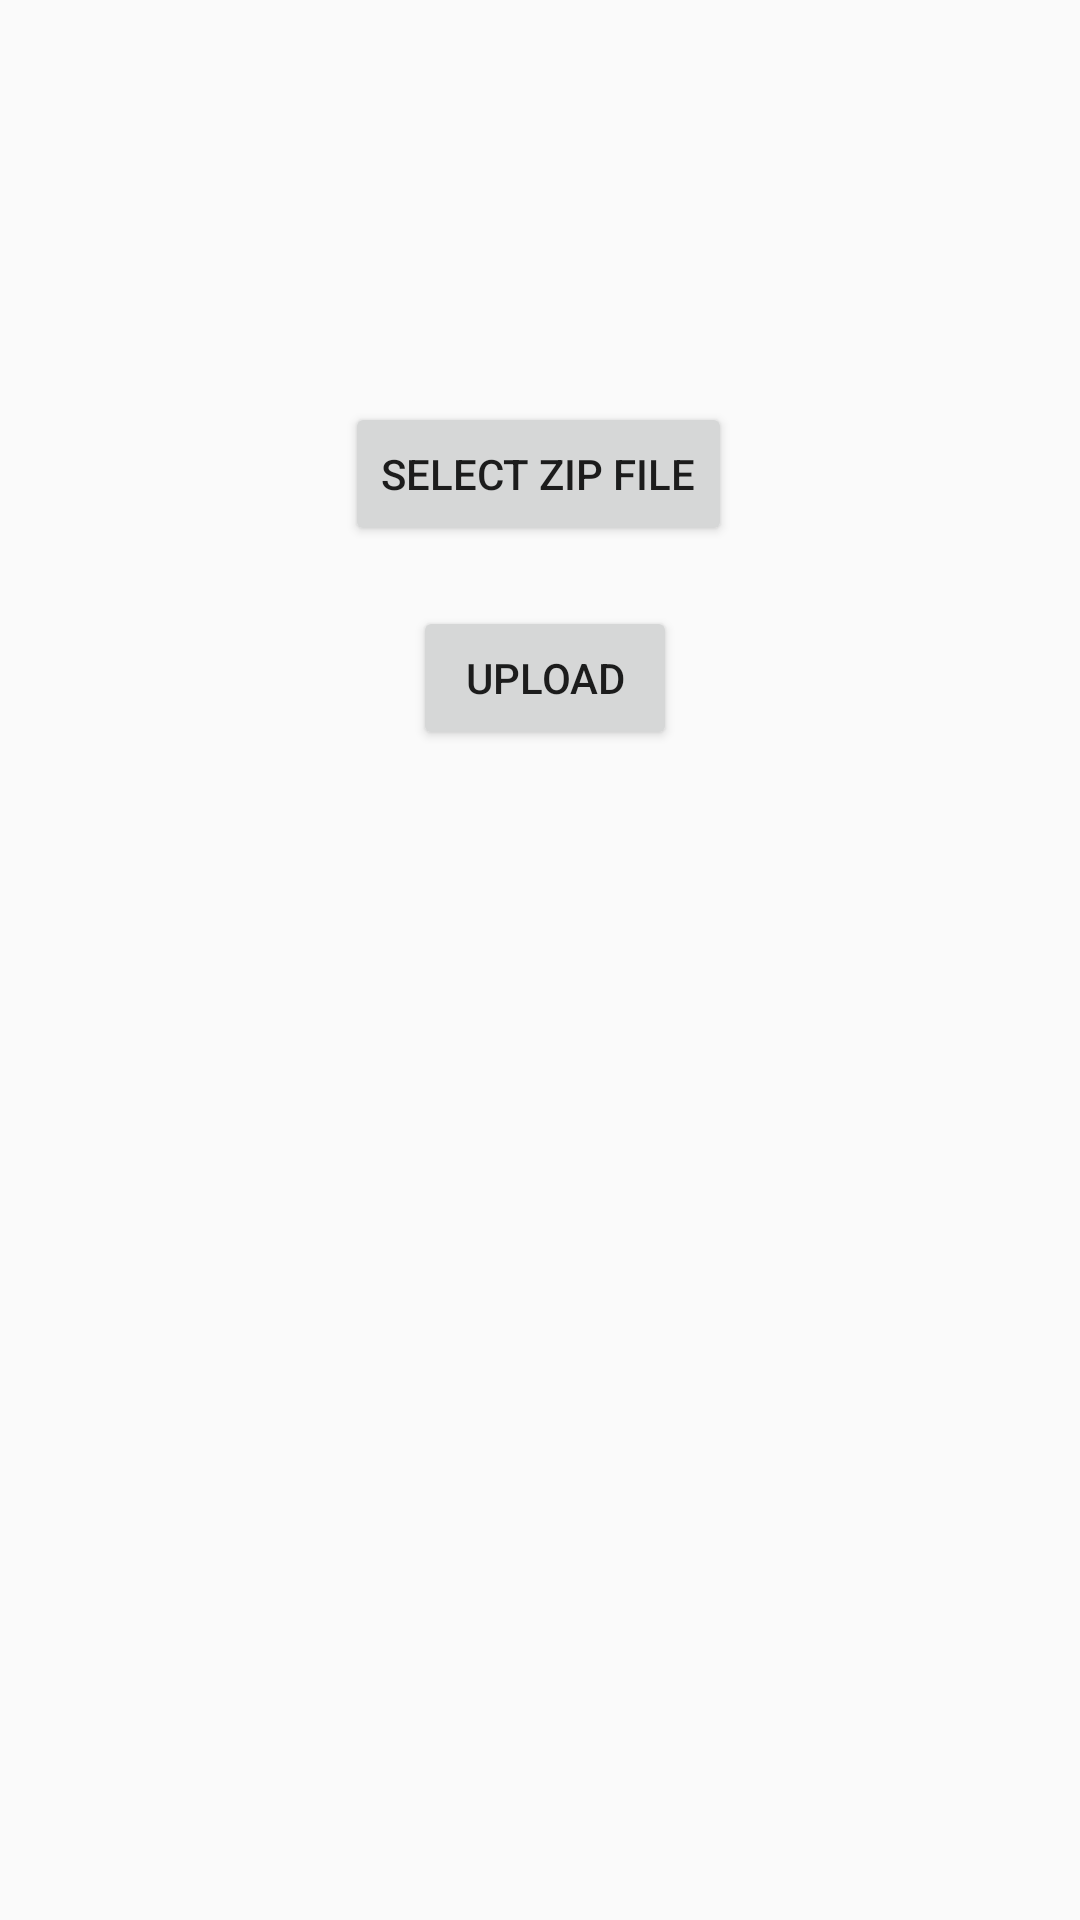

Produce the Android XML layout that renders to this screen, including the resource entries it uses.
<!-- AndroidManifest.xml: application theme AppTheme -->
<!-- res/layout/activity_dfu_main.xml -->
<?xml version="1.0" encoding="utf-8"?>
<androidx.constraintlayout.widget.ConstraintLayout xmlns:android="http://schemas.android.com/apk/res/android"
    xmlns:app="http://schemas.android.com/apk/res-auto"
    xmlns:tools="http://schemas.android.com/tools"
    android:layout_width="match_parent"
    android:layout_height="match_parent"
    tools:context=".DfuActivityMain">


    <Button
        android:id="@+id/sel_file"
        android:layout_width="wrap_content"
        android:layout_height="wrap_content"
        android:layout_marginStart="140dp"
        android:layout_marginTop="40dp"
        android:layout_marginEnd="141dp"
        android:text="Select Zip File"
        app:layout_constraintEnd_toEndOf="parent"
        app:layout_constraintStart_toStartOf="parent"
        app:layout_constraintTop_toBottomOf="@+id/percentview" />

    <Button
        android:id="@+id/upld"
        android:layout_width="88dp"
        android:layout_height="wrap_content"
        android:layout_marginStart="163dp"
        android:layout_marginTop="20dp"
        android:layout_marginEnd="160dp"
        android:text="Upload"
        app:layout_constraintEnd_toEndOf="parent"
        app:layout_constraintStart_toStartOf="parent"
        app:layout_constraintTop_toBottomOf="@+id/sel_file" />

    <ProgressBar
        android:id="@+id/uploadprogress"
        style="?android:attr/progressBarStyleHorizontal"
        android:layout_width="270dp"
        android:layout_height="16dp"
        android:layout_marginStart="181dp"
        android:layout_marginTop="9dp"
        android:layout_marginEnd="182dp"
        app:layout_constraintEnd_toEndOf="parent"
        app:layout_constraintStart_toStartOf="parent"
        app:layout_constraintTop_toBottomOf="@+id/dfu_stat" />

    <TextView
        android:id="@+id/percentview"
        android:layout_width="wrap_content"
        android:layout_height="wrap_content"
        android:layout_marginStart="176dp"
        android:layout_marginTop="5dp"
        android:layout_marginEnd="178dp"
        app:layout_constraintEnd_toEndOf="parent"
        app:layout_constraintStart_toStartOf="parent"
        app:layout_constraintTop_toBottomOf="@+id/uploadprogress" />

    <TextView
        android:id="@+id/dfu_stat"
        android:layout_width="wrap_content"
        android:layout_height="wrap_content"
        android:layout_marginStart="177dp"
        android:layout_marginTop="26dp"
        android:layout_marginEnd="177dp"
        app:layout_constraintEnd_toEndOf="parent"
        app:layout_constraintStart_toStartOf="parent"
        app:layout_constraintTop_toTopOf="parent" />
</androidx.constraintlayout.widget.ConstraintLayout>
<!-- resources referenced by this layout -->
<resources>
  <style name="AppTheme" parent="Theme.AppCompat.Light.DarkActionBar">
          
          <item name="colorPrimary">@color/colorPrimary</item>
          <item name="colorPrimaryDark">@color/colorPrimaryDark</item>
          <item name="colorAccent">@color/colorPrimary</item>
      </style>
  <color name="colorPrimary">#314d35</color>
  <color name="colorPrimaryDark">#465446</color>
</resources>
